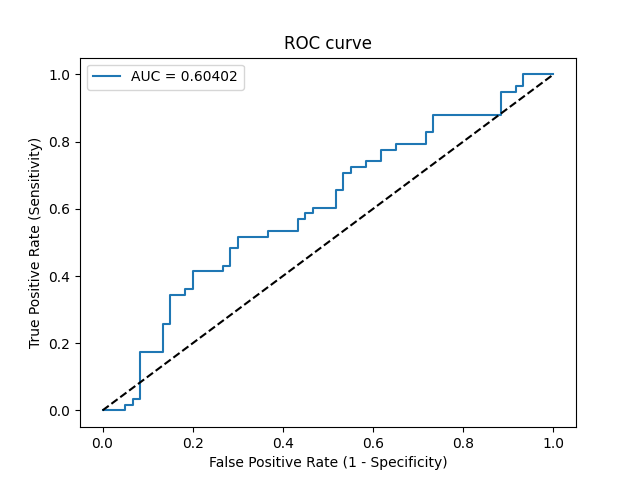

Data behind this chart, as committed beside it:
Threshold, Sensitivity, Specificity, NPV, PPV
inf, 0.0, 1.0, 0.5085, 0
0.5584, 0.0, 0.9833, 0.5043, 0.0
0.511, 0.0, 0.95, 0.4957, 0.0
0.5108, 0.01724, 0.95, 0.5, 0.25
0.5081, 0.01724, 0.9333, 0.4956, 0.2
0.5075, 0.03448, 0.9333, 0.5, 0.3333
0.5061, 0.03448, 0.9167, 0.4955, 0.2857
0.4999, 0.1724, 0.9167, 0.534, 0.6667
0.4987, 0.1724, 0.8667, 0.52, 0.5556
0.4971, 0.2586, 0.8667, 0.5474, 0.6522
0.497, 0.2586, 0.85, 0.5426, 0.625
0.4958, 0.3448, 0.85, 0.573, 0.6897
0.4954, 0.3448, 0.8167, 0.5632, 0.6452
0.495, 0.3621, 0.8167, 0.5698, 0.6562
0.495, 0.3621, 0.8, 0.5647, 0.6364
0.4928, 0.4138, 0.8, 0.5854, 0.6667
0.492, 0.4138, 0.7333, 0.5641, 0.6
0.492, 0.431, 0.7333, 0.5714, 0.6098
0.4916, 0.431, 0.7167, 0.5658, 0.5952
0.4909, 0.4828, 0.7167, 0.589, 0.6222
0.4907, 0.4828, 0.7, 0.5833, 0.6087
0.4897, 0.5172, 0.7, 0.6, 0.625
0.488, 0.5172, 0.6333, 0.5758, 0.5769
0.4879, 0.5345, 0.6333, 0.5846, 0.5849
0.4868, 0.5345, 0.5667, 0.5574, 0.5439
0.4864, 0.569, 0.5667, 0.5763, 0.5593
0.4863, 0.569, 0.55, 0.569, 0.55
0.4859, 0.5862, 0.55, 0.5789, 0.5574
0.4851, 0.5862, 0.5333, 0.5714, 0.5484
0.4843, 0.6034, 0.5333, 0.5818, 0.5556
0.482, 0.6034, 0.4833, 0.5577, 0.5303
0.4811, 0.6552, 0.4833, 0.5918, 0.5507
0.4809, 0.6552, 0.4667, 0.5833, 0.5429
0.4791, 0.7069, 0.4667, 0.6222, 0.5616
0.479, 0.7069, 0.45, 0.6136, 0.5541
0.4779, 0.7241, 0.45, 0.6279, 0.56
0.4761, 0.7241, 0.4167, 0.6098, 0.5455
0.4757, 0.7414, 0.4167, 0.625, 0.5513
0.4754, 0.7414, 0.3833, 0.6053, 0.5375
0.4735, 0.7759, 0.3833, 0.6389, 0.5488
0.4704, 0.7759, 0.35, 0.6176, 0.5357
0.4703, 0.7931, 0.35, 0.6364, 0.5412
0.4641, 0.7931, 0.2833, 0.5862, 0.5169
0.462, 0.8276, 0.2833, 0.6296, 0.5275
0.4615, 0.8276, 0.2667, 0.6154, 0.5217
0.4595, 0.8793, 0.2667, 0.6957, 0.5368
0.4303, 0.8793, 0.1167, 0.5, 0.4904
0.4054, 0.9483, 0.1167, 0.7, 0.5093
0.3624, 0.9483, 0.08333, 0.625, 0.5
0.3336, 0.9655, 0.08333, 0.7143, 0.5045
0.322, 0.9655, 0.06667, 0.6667, 0.5
0.3174, 1.0, 0.06667, 1.0, 0.5088
0.1651, 1.0, 0.0, 0, 0.4915
